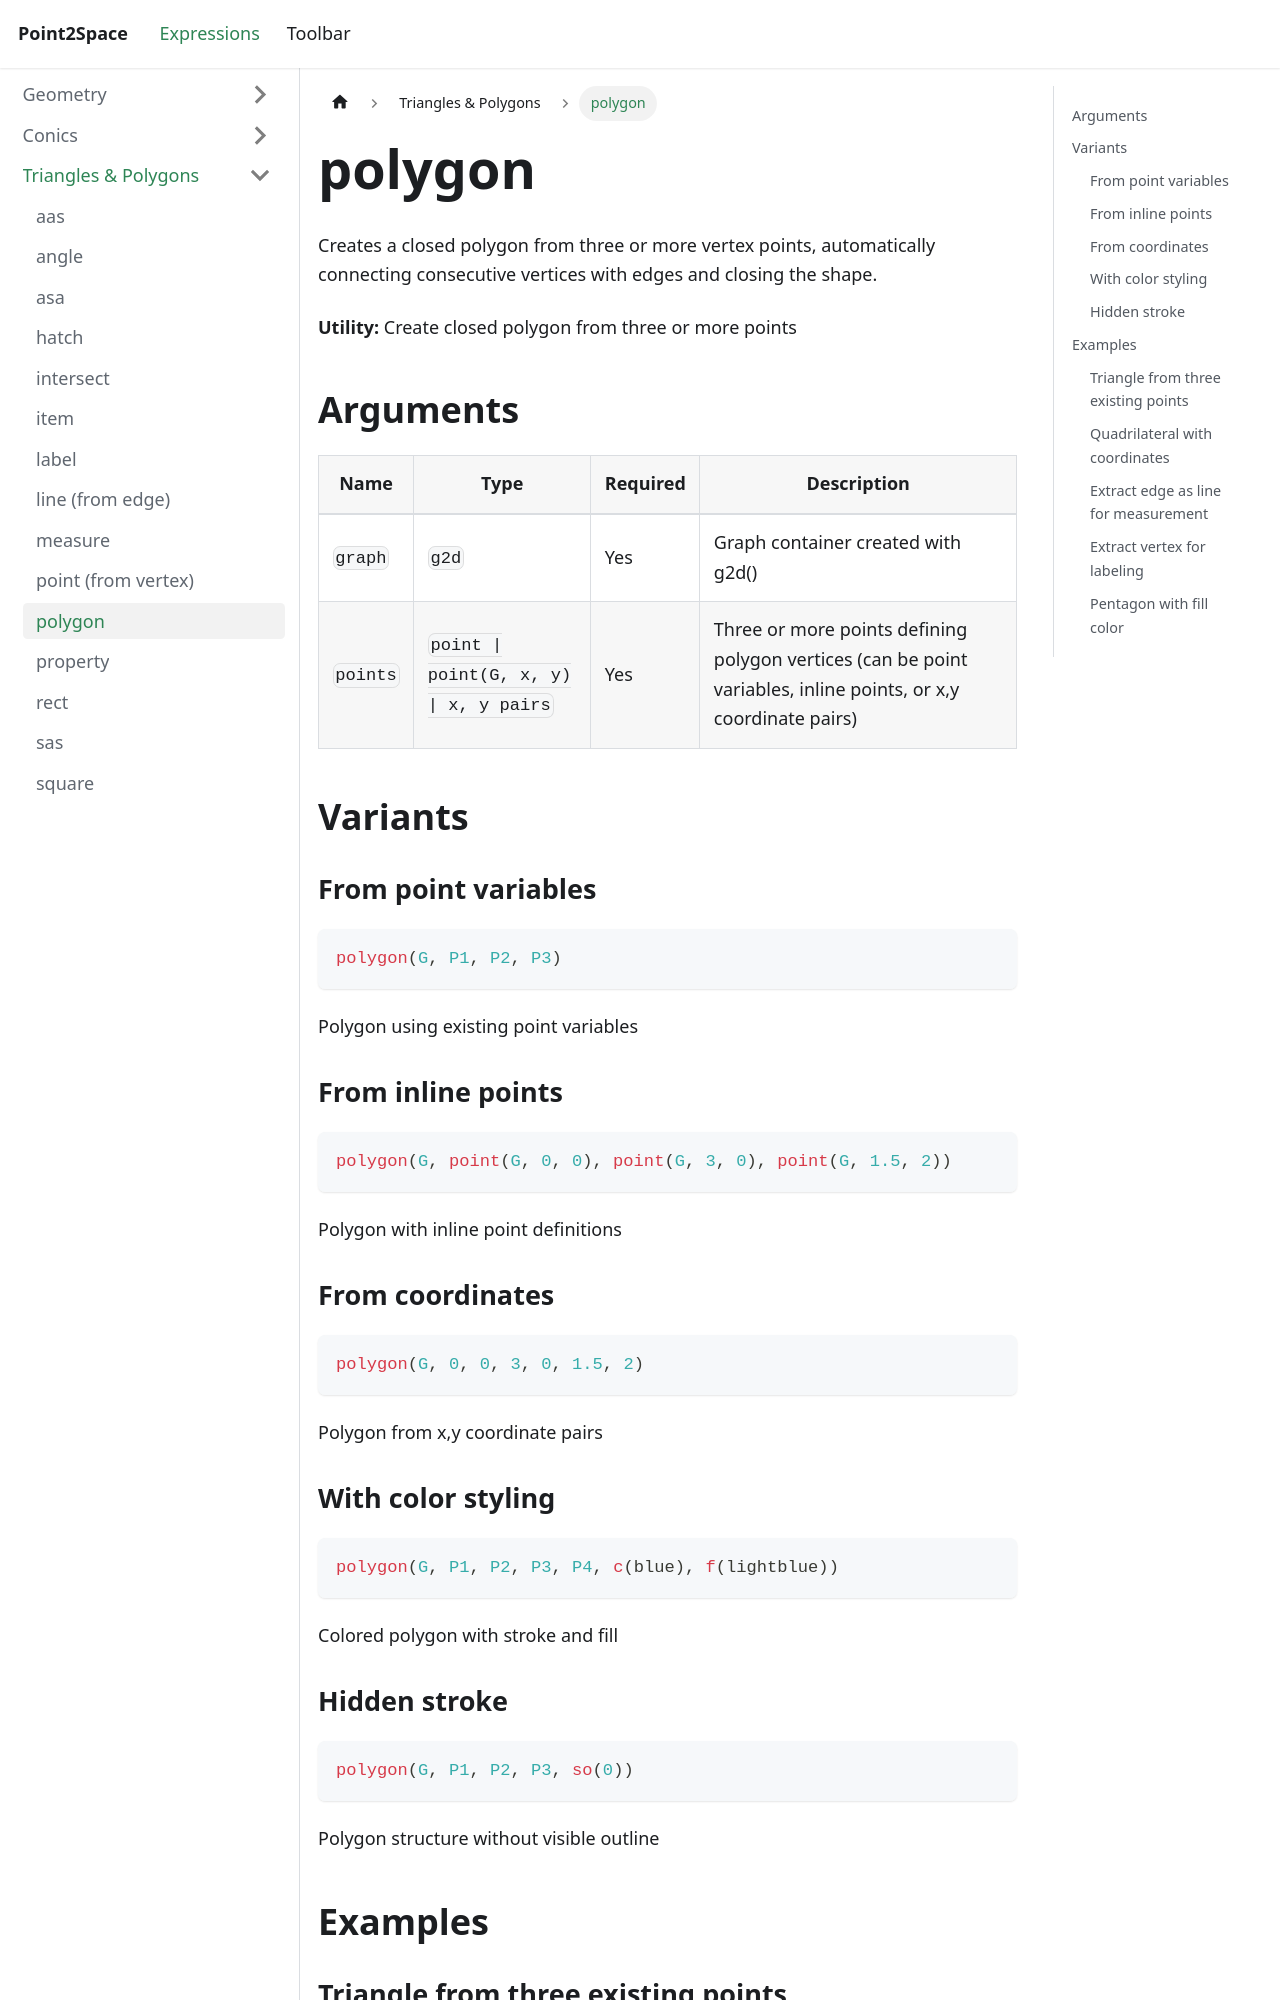

repository: provility/p2s-docs · page: expressions/triangle-polygon/polygon/index.html · generator: docusaurus

---
title: polygon
sidebar_label: polygon
---

# polygon

Creates a closed polygon from three or more vertex points, automatically connecting consecutive vertices with edges and closing the shape.

**Utility:** Create closed polygon from three or more points

## Arguments

| Name | Type | Required | Description |
|------|------|----------|-------------|
| `graph` | `g2d` | Yes | Graph container created with g2d() |
| `points` | `point \| point(G, x, y) \| x, y pairs` | Yes | Three or more points defining polygon vertices (can be point variables, inline points, or x,y coordinate pairs) |

## Variants

### From point variables

```js
polygon(G, P1, P2, P3)
```

Polygon using existing point variables

### From inline points

```js
polygon(G, point(G, 0, 0), point(G, 3, 0), point(G, 1.5, 2))
```

Polygon with inline point definitions

### From coordinates

```js
polygon(G, 0, 0, 3, 0, 1.5, 2)
```

Polygon from x,y coordinate pairs

### With color styling

```js
polygon(G, P1, P2, P3, P4, c(blue), f(lightblue))
```

Colored polygon with stroke and fill
